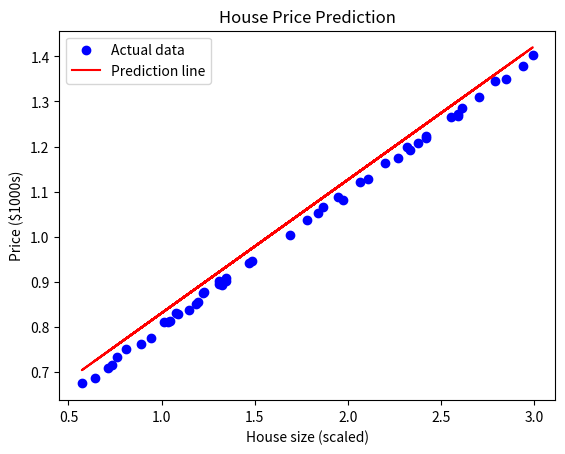

Reproduce this figure in Python.
import random
import matplotlib.pyplot as plt

x = [random.randint(500, 3000) for _ in range(50)]

# SCALE the sizes
x = [xi / 1000 for xi in x]

# Generate prices (you can keep the same formula for y)
y = [(0.3 * size) + 0.5 + random.uniform(-0.01, 0.01) for size in x]


def predict(x, w, b):

    # y = mx+b choose any m and b and start with that 
    predicted_vals = []
    
    for i in range(len(x)):
        predicted_vals.append((w*x[i])+b)
    return predicted_vals

def compute_cost(y_true, y_pred):
    
    # Cost function : total cost = (y predcit - y_correct) ** 2 
    #  Cost function = 1* totalcost / 2M 
    total_cost = 0
    m = len(y_true)
    for i in range(m):
        total_cost += (y_pred[i] - y_true[i]) ** 2
        
    return total_cost / (2 * m)


def compute_gradients(x, y_true, w, b):
    
    # DW = average of ( prediction - true value) * X
    # DV = average of ( predicion - true value)
    
    m = len(x)
    dw = 0
    db = 0
    y_pred_list = predict(x, w, b)
    for i in range(m):
       
        dw += (y_pred_list[i] - y_true[i]) * x[i]
        db += (y_pred_list[i] - y_true[i])
    
    dw /= m
    db /= m
    return dw, db


def update_parameters(w, b, dw, db, learning_rate):
    
    # Temp_w = w - (learning_rate * dw) same as b too
    
    temp_w = w - (learning_rate * dw)
    temp_b = b - (learning_rate * db)
    
    w = temp_w
    b = temp_b
    
    return w , b 


def train_model(x, y, learning_rate, iterations):
    
    #  start with prediction fixed w and b values
    w = 5
    b = 3 
    
    #  Then next compute the gradient to start with for dw and db like slope of the first position
    for i in range(iterations):
        
        dw, db = compute_gradients(x, y, w, b)
        
        # update with your learning rate to make best gradient 
        w, b = update_parameters(w, b, dw, db, learning_rate)
        
         # ALWAYS compute cost
        y_pred_list = predict(x, w, b)
        cost = compute_cost(y, y_pred_list)
        
        # Only print every 100 iterations
        if i % 100 == 0:
            print(f"Iteration {i}: Cost = {cost}")
        
        # Check if cost is low enough
        if cost < 0.001:
            print(f"Cost {cost} is low enough, stopping early at iteration {i}!")
            break    
     
    print(w,b)
    return w, b

train_model(x,y,0.1,1200)

import matplotlib.pyplot as plt

# After training
w, b = train_model(x, y, learning_rate=0.1, iterations=1200)

# Step 1: Plot the original data points
plt.scatter(x, y, color='blue', label='Actual data')

# Step 2: Plot the prediction line
# Generate predictions using the learned w and b
y_predicted = [w * xi + b for xi in x]
plt.plot(x, y_predicted, color='red', label='Prediction line')

# Step 3: Add labels and title
plt.xlabel('House size (scaled)')
plt.ylabel('Price ($1000s)')
plt.title('House Price Prediction')

# Step 4: Show legend
plt.legend()

# Step 5: Show plot
plt.show()
